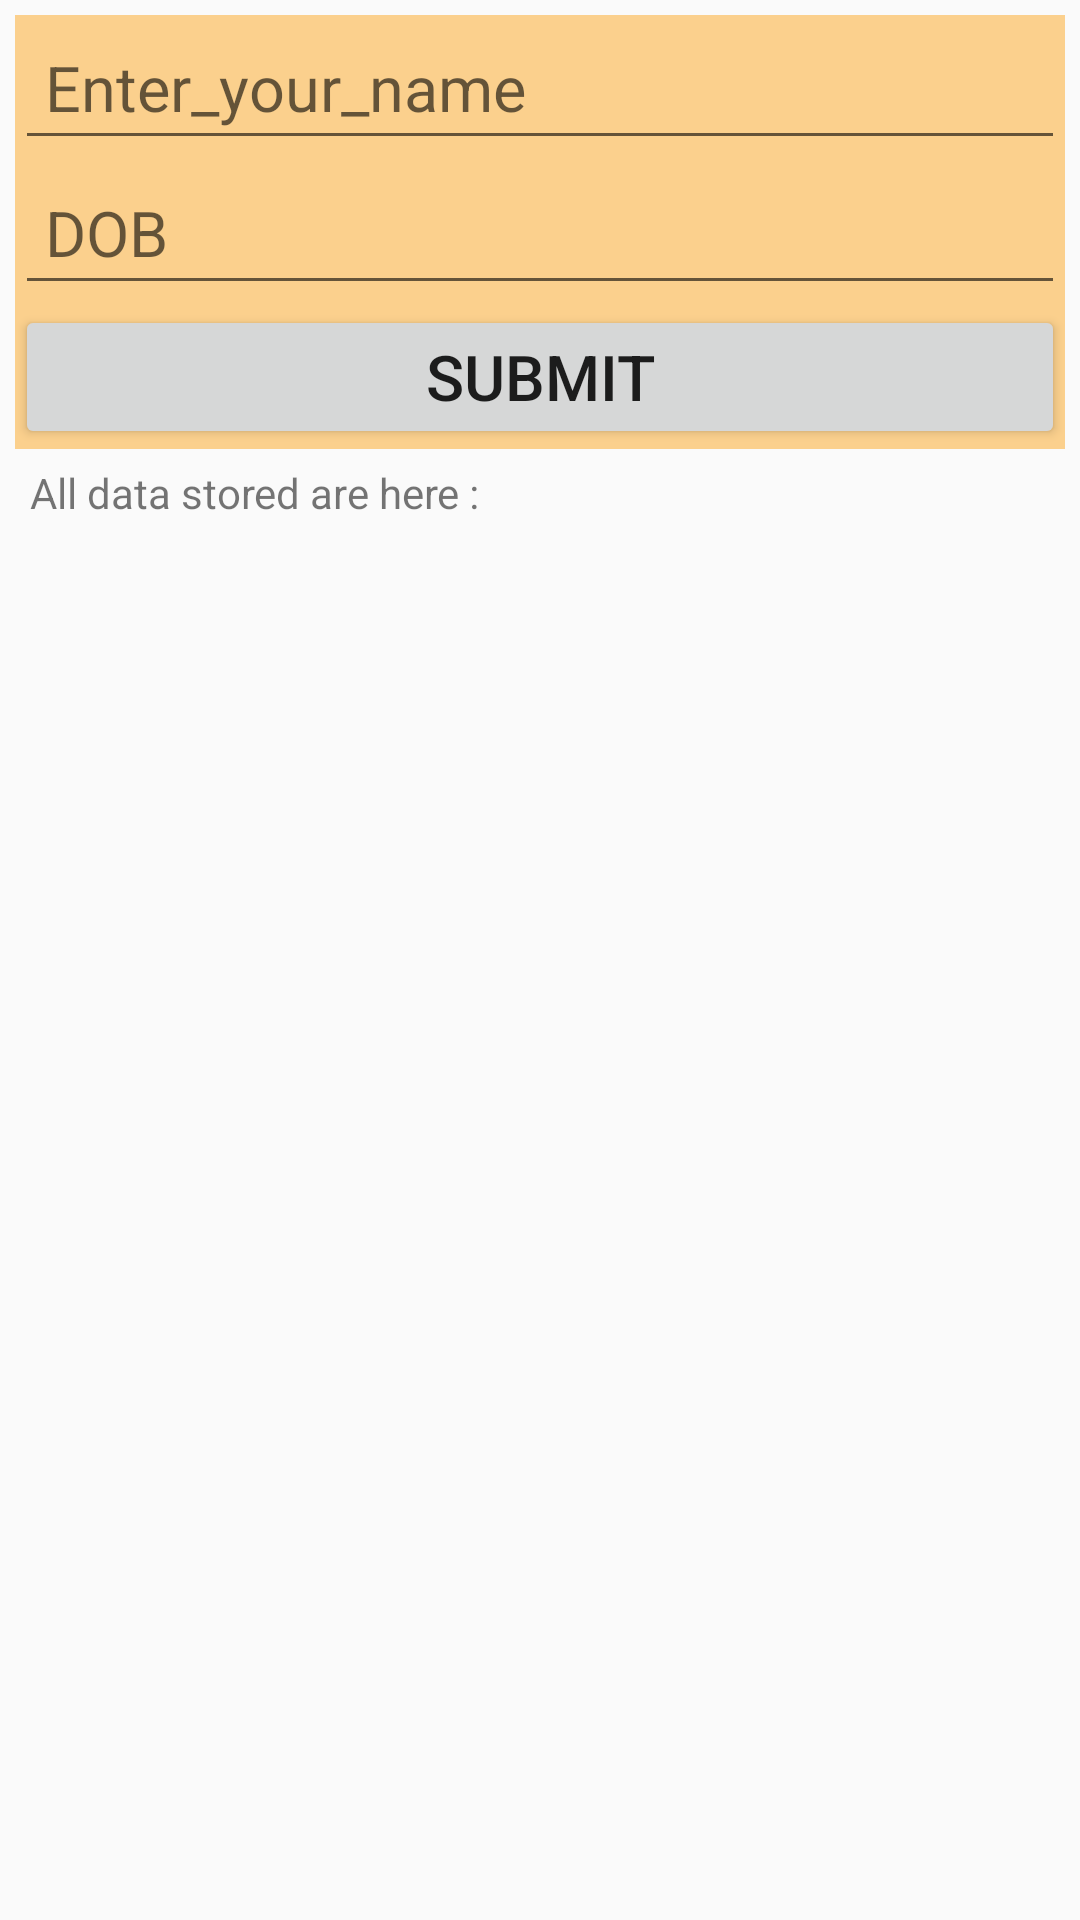

Reconstruct the res/layout file that produces this screen, plus the resources it refers to.
<!-- AndroidManifest.xml: application theme AppTheme2 -->
<!-- res/layout/activity_main.xml -->
<?xml version="1.0" encoding="utf-8"?>
<LinearLayout
    android:layout_height="match_parent"
    android:layout_width="match_parent"
    android:orientation="vertical"
    android:padding="5dp"
    xmlns:android="http://schemas.android.com/apk/res/android">

    <LinearLayout
        android:id="@+id/insert_data"
        android:layout_width="match_parent"
        android:layout_height="wrap_content"
        android:background="@color/colorPrimaryB"
        android:orientation="vertical">

        <EditText
            android:id="@+id/name"
            android:layout_width="match_parent"
            android:layout_height="wrap_content"
            android:hint="@string/enter_your_name"
            android:textSize="21sp"
            android:padding="10dp"/>
        <EditText
            android:id="@+id/dob"
            android:inputType="date"
            android:layout_width="match_parent"
            android:layout_height="wrap_content"
            android:hint="@string/dob"
            android:textSize="21sp"
            android:padding="10dp"/>
        <Button
            android:layout_width="match_parent"
            android:layout_height="wrap_content"
            android:text="@string/submit"
            android:textSize="21sp"
            android:padding="5dp"
            android:onClick="onPressed"/>
    </LinearLayout>
    <TextView
        android:layout_width="wrap_content"
        android:layout_height="wrap_content"
        android:padding="5dp"
        android:text="@string/tag__all_data_stored"/>
    <ListView
        android:id="@+id/stage_to_show"
        android:visibility="invisible"
        android:layout_width="match_parent"
        android:layout_height="match_parent"
        android:textColor="@color/colorPrimaryDarkB"/>
</LinearLayout>
<!-- resources referenced by this layout -->
<resources>
  <color name="colorPrimaryB">
          #fbd08d
      </color>
  <color name="colorPrimaryDarkB">#DFA85B</color>
  <string name="dob">DOB</string>
  <string name="enter_your_name">Enter_your_name</string>
  <string name="submit">submit</string>
  <string name="tag__all_data_stored">All data stored are here : </string>
  <style name="AppTheme2" parent="Theme.AppCompat.Light.DarkActionBar">
          <item name="colorPrimary">@color/colorPrimaryA</item>
          <item name="colorPrimaryDark">@color/colorPrimaryDarkA</item>
          <item name="colorAccent">@color/basicBackground</item>
      </style>
  <color name="colorPrimaryA">
          #7e81a1
      </color>
  <color name="colorPrimaryDarkA">
          #6a6787
      </color>
  <color name="basicBackground">
          #ffffff
      </color>
</resources>
